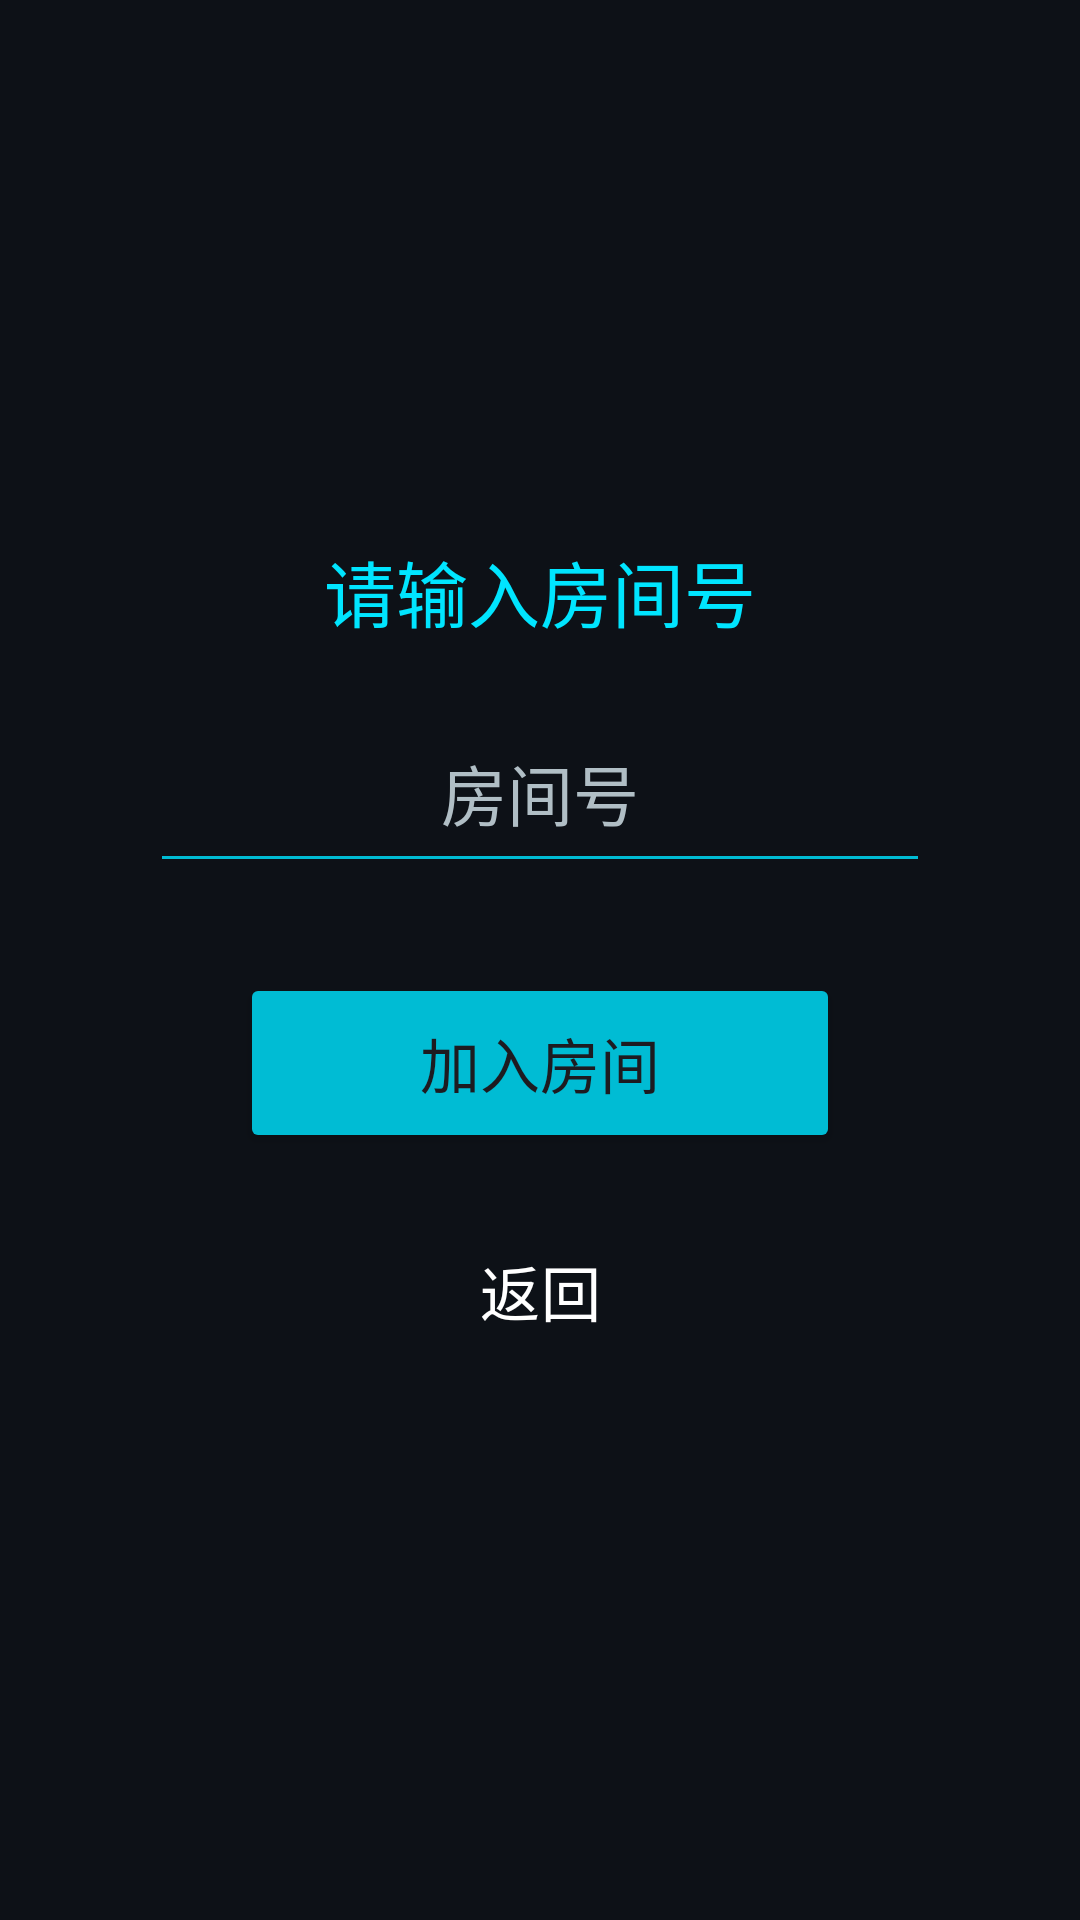

Reconstruct the res/layout file that produces this screen, plus the resources it refers to.
<!-- AndroidManifest.xml: application theme Theme.AircraftWar -->
<!-- res/layout/activity_room.xml -->
<?xml version="1.0" encoding="utf-8"?>
<LinearLayout xmlns:android="http://schemas.android.com/apk/res/android"
    xmlns:app="http://schemas.android.com/apk/res-auto"
    android:layout_width="match_parent"
    android:layout_height="match_parent"
    android:gravity="center"
    android:orientation="vertical"
    android:padding="40dp"
    android:background="@color/color_background">

    <TextView
        android:layout_width="wrap_content"
        android:layout_height="wrap_content"
        android:text="请输入房间号"
        android:textSize="24sp"
        android:textColor="@color/color_title"
        android:layout_marginBottom="20dp" />

    <EditText
        android:id="@+id/et_room_id"
        android:layout_width="260dp"
        android:layout_height="60dp"
        android:inputType="text"
        android:maxLength="20"
        android:gravity="center"
        android:textSize="22sp"
        android:textColor="@color/color_text_primary"
        android:textColorHint="@color/color_text_secondary"
        android:backgroundTint="@color/color_button_stroke"
        android:hint="房间号"
        android:padding="10dp"
        android:layout_marginBottom="30dp" />

    <Button
        android:id="@+id/btn_join"
        android:layout_width="200dp"
        android:layout_height="60dp"
        android:text="加入房间"
        android:textSize="20sp"
        android:backgroundTint="@color/color_button_stroke"
        android:layout_marginBottom="16dp"
        app:cornerRadius="12dp" />

    <Button
        android:id="@+id/btn_back"
        style="@style/Widget.Material3.Button.OutlinedButton"
        android:layout_width="200dp"
        android:layout_height="60dp"
        android:text="返回"
        android:textSize="20sp"
        android:textColor="@color/color_text_primary"
        app:strokeColor="@color/color_button_back"
        app:strokeWidth="1dp"
        app:cornerRadius="12dp" />

</LinearLayout>
<!-- resources referenced by this layout -->
<resources>
  <color name="color_background">#0D1117</color>
  <color name="color_button_back">#546E7A</color>
  <color name="color_button_stroke">#00BCD4</color>
  <color name="color_text_primary">#FFFFFF</color>
  <color name="color_text_secondary">#B0BEC5</color>
  <color name="color_title">#00E5FF</color>
  <style name="Theme.AircraftWar" parent="Base.Theme.AircraftWar" />
  <style name="Base.Theme.AircraftWar" parent="Theme.Material3.DayNight.NoActionBar">
          <item name="colorPrimary">#00BCD4</item>
          <item name="colorPrimaryVariant">#00838F</item>
          <item name="android:windowBackground">@color/color_background</item>
          <item name="colorSurface">@color/color_card_bg</item>
          <item name="colorOnSurface">@color/color_text_primary</item>
          <item name="colorOnPrimary">@color/color_background</item>
      </style>
  <color name="color_card_bg">#111827</color>
</resources>
